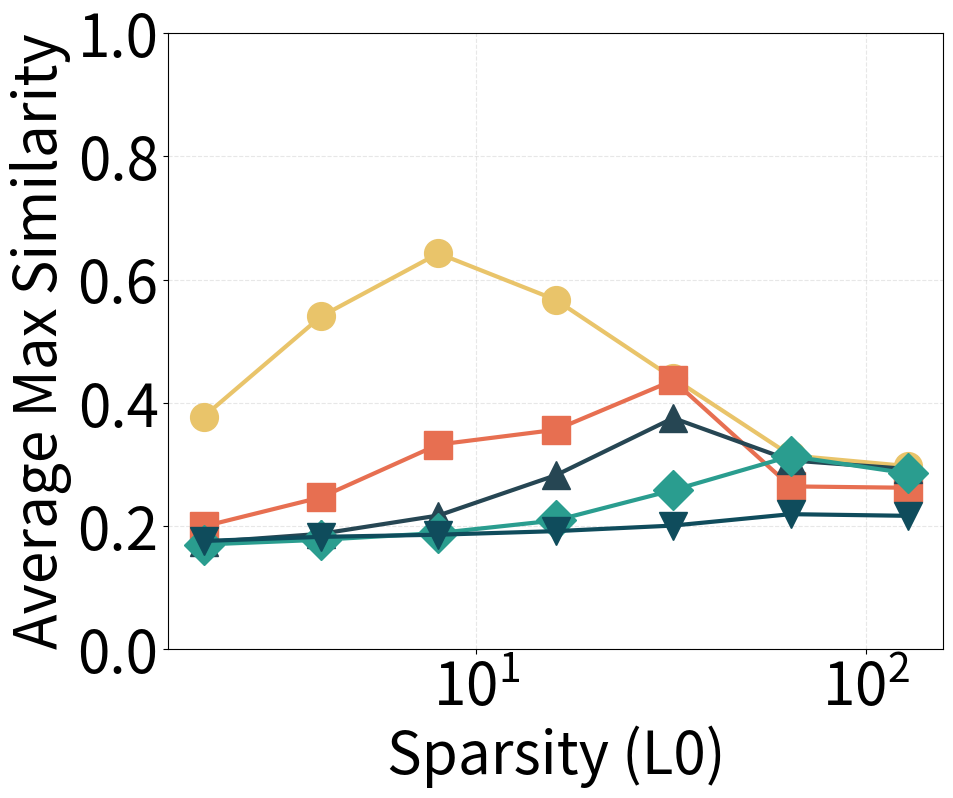

Generate this figure with matplotlib:
import matplotlib.pyplot as plt
import matplotlib.ticker as mticker

markers = ['o', 's', '^', 'D', 'v']
colors = ['#e9c46a', '#e76f51', '#264653', '#2a9d8f', '#0f4c5c']

plt.rcParams.update({
    'font.size': 42,
    'axes.labelsize': 42,
    'xtick.labelsize': 42,
    'ytick.labelsize': 42,
})


k_values = [2, 4, 8, 16, 32, 64, 128]

data = {
    'Switch SAE': [0.377352804, 0.54021585, 0.642588019, 0.567230344, 0.439981908, 0.314763, 0.297340043],
    'Scale SAE, e=2': [0.199385494, 0.246667266, 0.332325995, 0.356271982, 0.4364793, 0.264378875, 0.26216045],
    'Scale SAE, e=4': [0.173432082, 0.187408686, 0.217131898, 0.282431692, 0.375346482, 0.306527853, 0.292672813],
    'Scale SAE, e=8': [0.170025498, 0.177756459, 0.188635156, 0.20917654, 0.258278966, 0.313415498, 0.28543359],
    'Scale SAE, e=16': [0.175783157, 0.182457849, 0.185959816, 0.191755056, 0.200798273, 0.219291687, 0.216600418]
}

plt.figure(figsize=(10, 8))

for i, (model, values) in enumerate(data.items()):
    clr = colors[i % len(colors)]
    mkr = markers[i % len(markers)]
    plt.plot(
        k_values,
        values,
        marker=mkr,
        linestyle='-',
        linewidth=3,
        color=clr,
        markersize=20,
        label=model
    )

plt.xlabel('Sparsity (L0)')
plt.ylabel('Average Max Similarity')

ax = plt.gca()

ax.set_xscale('log', base=10)
ax.xaxis.set_major_locator(mticker.LogLocator(base=10.0))
ax.xaxis.set_major_formatter(mticker.LogFormatterMathtext(base=10.0))
ax.xaxis.set_minor_locator(mticker.NullLocator())

# 不使用 log scale for y-axis，因为相似度值在 0-1 之间
ax.set_ylim(0, 1.0)

# plt.legend(loc='upper right', frameon=True)

plt.grid(True, alpha=0.3, linestyle='--', linewidth=0.8)

plt.savefig('plot_analysis_multi_expert_max_sim.png', dpi=300, bbox_inches='tight')
print('Saved plot_analysis_multi_expert_max_sim.png')